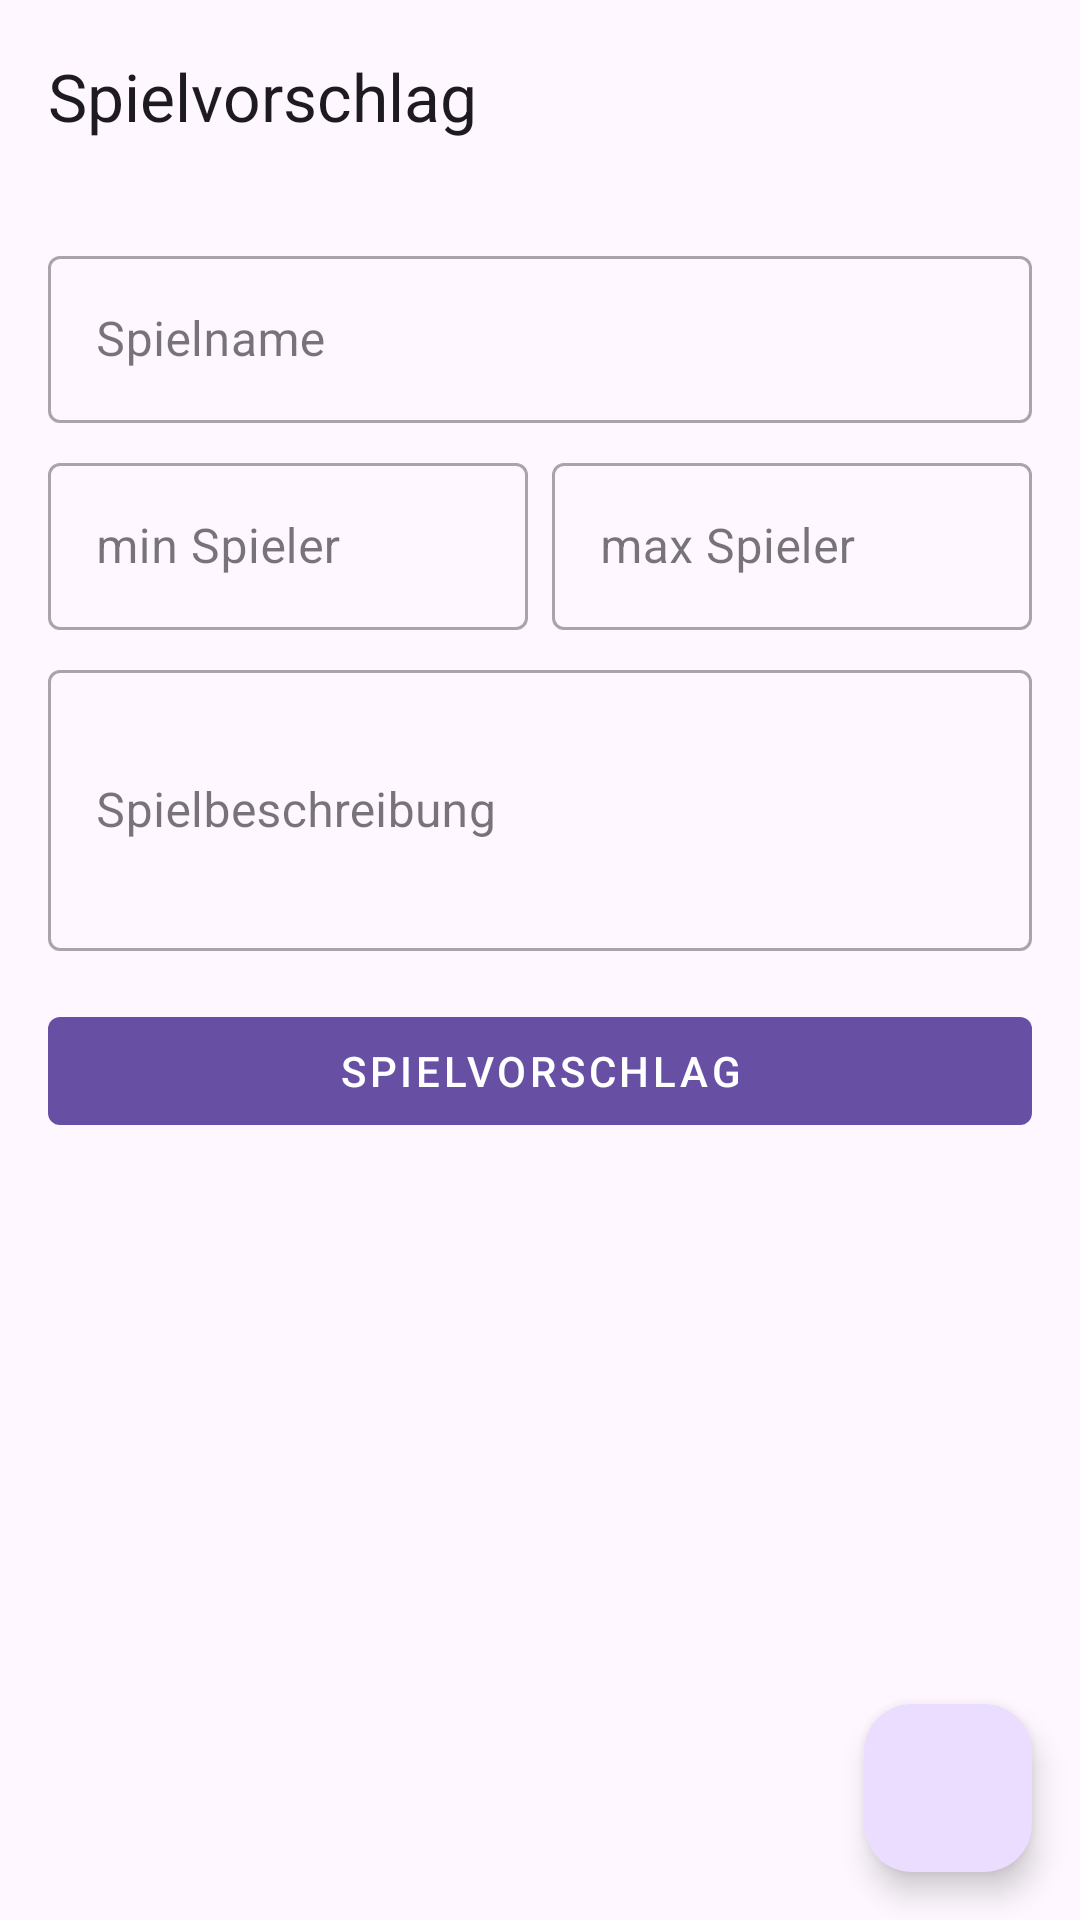

Android layout source for this screen:
<!-- AndroidManifest.xml: application theme Theme.Boardgamerapp -->
<!-- res/layout/game_votes.xml -->
<?xml version="1.0" encoding="utf-8"?>
<androidx.coordinatorlayout.widget.CoordinatorLayout
    xmlns:android="http://schemas.android.com/apk/res/android"
    xmlns:app="http://schemas.android.com/apk/res-auto"

    xmlns:tools="http://schemas.android.com/tools"
    android:layout_width="match_parent"
    android:layout_height="match_parent"
    android:fitsSystemWindows="true">

    <com.google.android.material.appbar.AppBarLayout
        android:layout_width="match_parent"
        android:layout_height="wrap_content"
        android:fitsSystemWindows="true">

        <com.google.android.material.appbar.MaterialToolbar
            android:id="@+id/topAppBar"
            android:layout_width="match_parent"
            android:layout_height="?attr/actionBarSize"
            app:title="@string/game_suggestions"
            app:navigationIcon="@drawable/done"/>
    </com.google.android.material.appbar.AppBarLayout>

    <androidx.core.widget.NestedScrollView
        android:id="@+id/nestedScrollView"
        android:layout_width="match_parent"
        android:layout_height="match_parent"
        app:layout_behavior="@string/appbar_scrolling_view_behavior">

        <LinearLayout
            android:layout_width="match_parent"
            android:layout_height="wrap_content"
            android:orientation="vertical"
            android:padding="16dp">

            
            <com.google.android.material.textfield.TextInputLayout
                android:id="@+id/gameNameInputLayout"
                style="@style/Widget.MaterialComponents.TextInputLayout.OutlinedBox"
                android:layout_width="match_parent"
                android:layout_height="wrap_content"
                android:layout_marginBottom="8dp">

                <com.google.android.material.textfield.TextInputEditText
                    android:id="@+id/gameNameEditText"
                    android:layout_width="match_parent"
                    android:layout_height="wrap_content"
                    android:hint="@string/game_name"
                    android:inputType="text" />
            </com.google.android.material.textfield.TextInputLayout>

            
            <LinearLayout
                android:layout_width="match_parent"
                android:layout_height="wrap_content"
                android:layout_marginBottom="8dp"
                android:orientation="horizontal">

                <com.google.android.material.textfield.TextInputLayout
                    android:id="@+id/playerCountMinLayout"
                    style="@style/Widget.MaterialComponents.TextInputLayout.OutlinedBox"
                    android:layout_width="0dp"
                    android:layout_height="wrap_content"
                    android:layout_marginEnd="8dp"
                    android:layout_weight="1">

                    <com.google.android.material.textfield.TextInputEditText
                        android:id="@+id/playerCountMinEditText"
                        android:layout_width="match_parent"
                        android:layout_height="wrap_content"
                        android:hint="@string/min_players"
                        android:inputType="number" />
                </com.google.android.material.textfield.TextInputLayout>

                <com.google.android.material.textfield.TextInputLayout
                    android:id="@+id/playerCountMaxLayout"
                    style="@style/Widget.MaterialComponents.TextInputLayout.OutlinedBox"
                    android:layout_width="0dp"
                    android:layout_height="wrap_content"
                    android:layout_weight="1">

                    <com.google.android.material.textfield.TextInputEditText
                        android:id="@+id/playerCountMaxEditText"
                        android:layout_width="match_parent"
                        android:layout_height="wrap_content"
                        android:hint="@string/max_players"
                        android:inputType="number" />
                </com.google.android.material.textfield.TextInputLayout>
            </LinearLayout>

            
            <com.google.android.material.textfield.TextInputLayout
                android:id="@+id/gameDescriptionInputLayout"
                style="@style/Widget.MaterialComponents.TextInputLayout.OutlinedBox"
                android:layout_width="match_parent"
                android:layout_height="wrap_content"
                android:layout_marginBottom="16dp">

                <com.google.android.material.textfield.TextInputEditText
                    android:id="@+id/gameDescriptionEditText"
                    android:layout_width="match_parent"
                    android:layout_height="wrap_content"
                    android:hint="@string/game_description"
                    android:inputType="textMultiLine"
                    android:minLines="3" />
            </com.google.android.material.textfield.TextInputLayout>

            
            <com.google.android.material.button.MaterialButton
                android:id="@+id/submitGameSuggestionButton"
                style="@style/Widget.MaterialComponents.Button.UnelevatedButton"
                android:layout_width="match_parent"
                android:layout_height="wrap_content"
                android:text="@string/suggest_game"
                app:icon="@drawable/done" />
        </LinearLayout>
    </androidx.core.widget.NestedScrollView>

    
    <com.google.android.material.floatingactionbutton.FloatingActionButton
        android:id="@+id/viewGameSuggestionsButton"
        android:layout_width="wrap_content"
        android:layout_height="wrap_content"
        android:layout_gravity="bottom|end"
        android:layout_margin="16dp"
        app:fabSize="normal"
        app:layout_anchor="@id/nestedScrollView"
        app:layout_anchorGravity="bottom|end"
        app:srcCompat="@drawable/done"
        tools:ignore="SpeakableTextPresentCheck" />
</androidx.coordinatorlayout.widget.CoordinatorLayout>
<!-- resources referenced by this layout -->
<resources>
  <string name="game_description">Spielbeschreibung</string>
  <string name="game_name">Spielname</string>
  <string name="game_suggestions">Spielvorschlag</string>
  <string name="max_players">max Spieler</string>
  <string name="min_players">min Spieler</string>
  <string name="suggest_game">Spielvorschlag</string>
  <style name="Theme.Boardgamerapp" parent="Base.Theme.Boardgamerapp" />
  <style name="Base.Theme.Boardgamerapp" parent="Theme.Material3.DayNight.NoActionBar">
          
          
      </style>
</resources>
